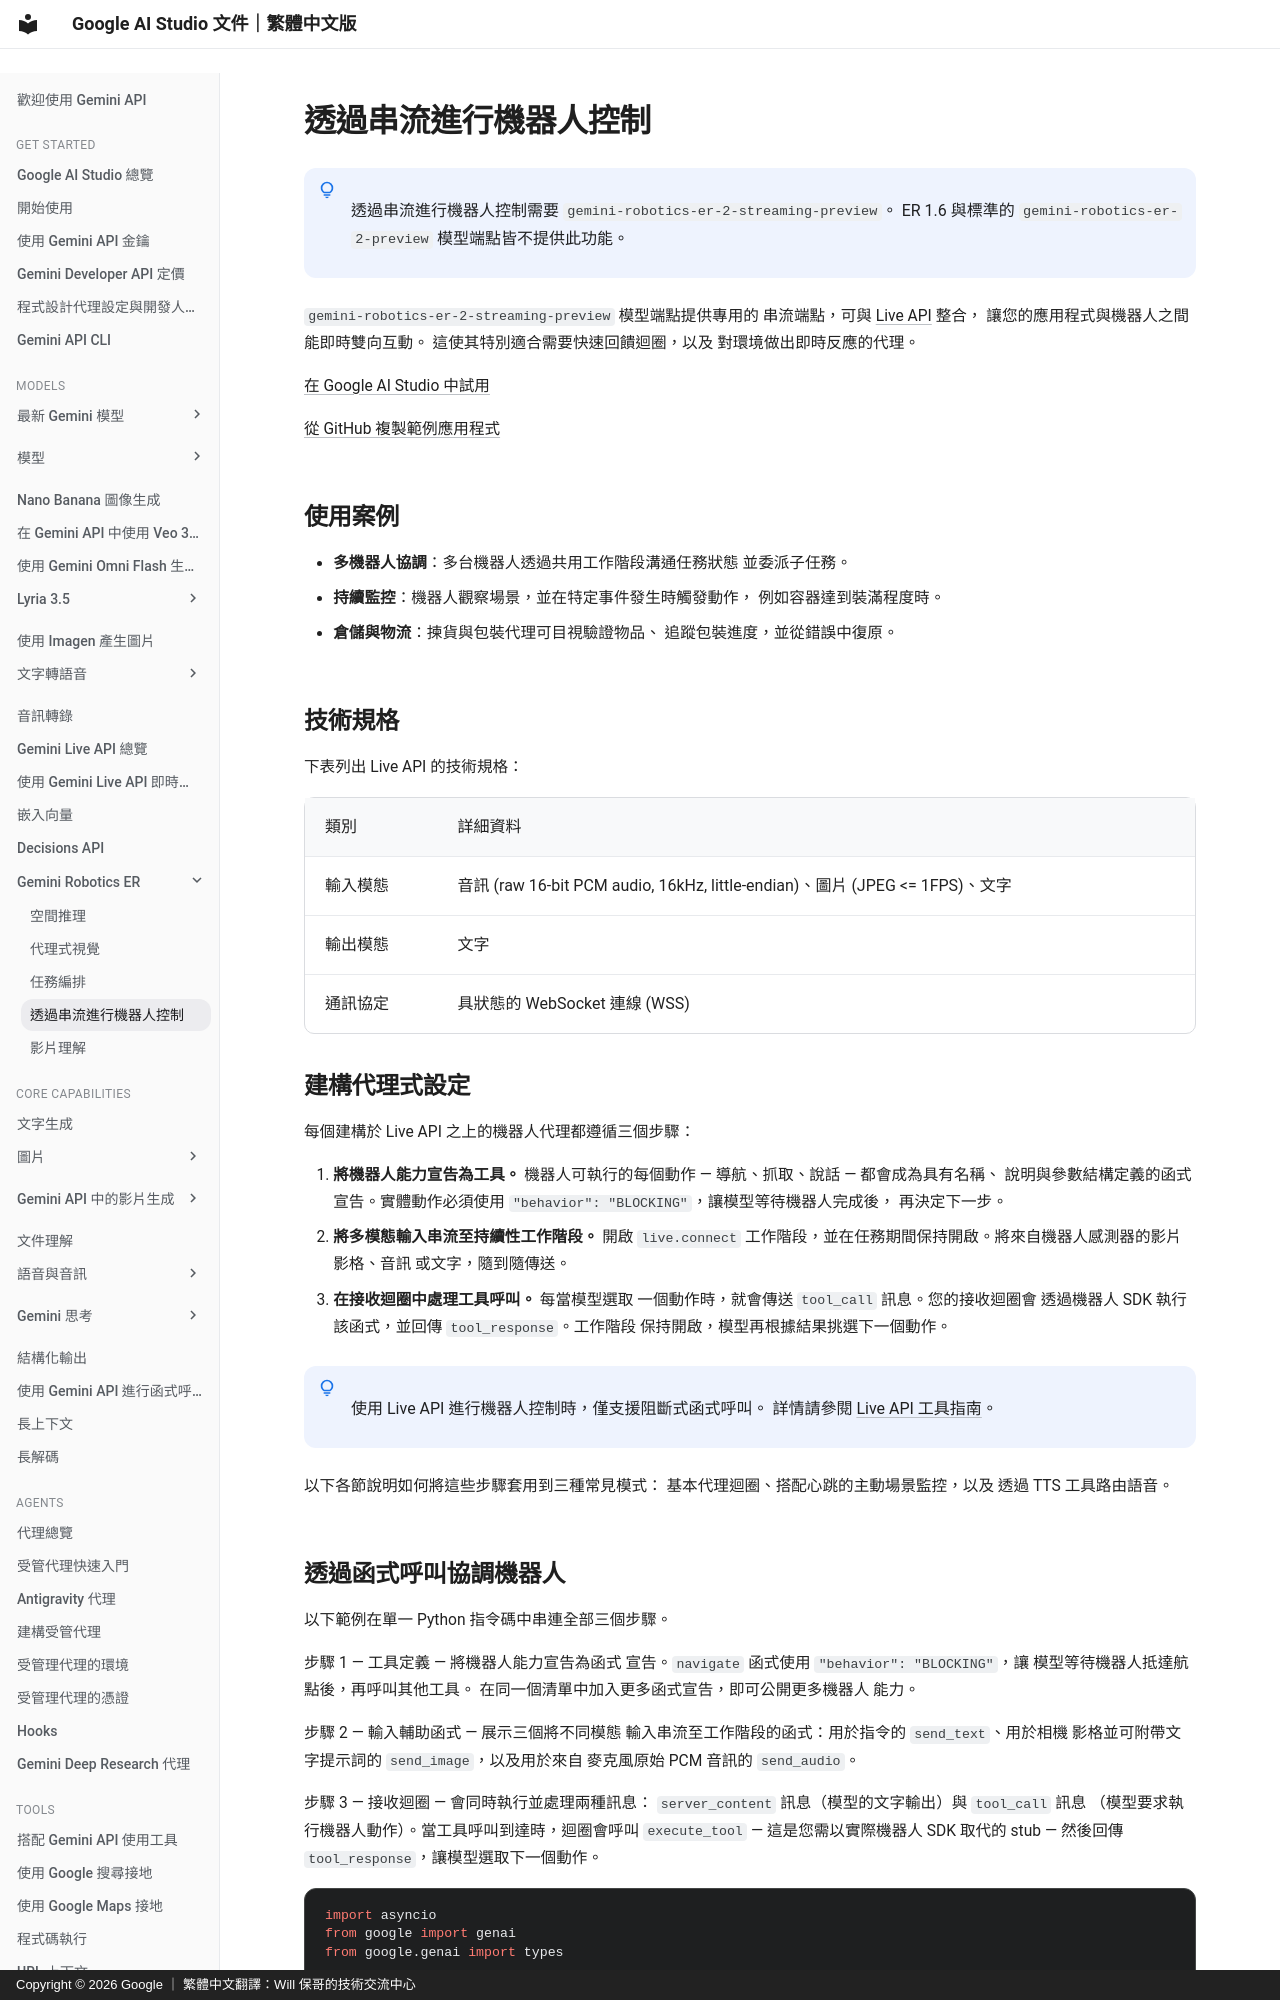

repository: doggy8088/aistudio.google · page: docs/robotics-streaming/index.html · generator: mkdocs · copyright: Copyright © 2026 Google ｜ 繁體中文翻譯：Will 保哥的技術交流中心

# 透過串流進行機器人控制


!!! note " "

      透過串流進行機器人控制需要 `gemini-robotics-er-2-streaming-preview`。
      ER 1.6 與標準的 `gemini-robotics-er-2-preview`
      模型端點皆不提供此功能。


`gemini-robotics-er-2-streaming-preview` 模型端點提供專用的
串流端點，可與 [Live API](/docs/live-api/get-started-sdk/) 整合，
讓您的應用程式與機器人之間能即時雙向互動。
這使其特別適合需要快速回饋迴圈，以及
對環境做出即時反應的代理。

[在 Google AI Studio 中試用](https://aistudio.google.com/prompts/new_chat?model=gemini-robotics-er-2-streaming-preview)

[從 GitHub 複製範例應用程式](https://github.com/google-gemini/robotics-samples/tree/main/live-api)

## 使用案例 {#use-cases}

*   **多機器人協調**：多台機器人透過共用工作階段溝通任務狀態
    並委派子任務。
*   **持續監控**：機器人觀察場景，並在特定事件發生時觸發動作，
    例如容器達到裝滿程度時。
*   **倉儲與物流**：揀貨與包裝代理可目視驗證物品、
    追蹤包裝進度，並從錯誤中復原。

## 技術規格 {#technical-specifications}

下表列出 Live API 的技術規格：

| 類別 | 詳細資料 |
| :--- | :--- |
| 輸入模態 | 音訊 (raw 16-bit PCM audio, 16kHz, little-endian)、圖片 (JPEG <= 1FPS)、文字 |
| 輸出模態 | 文字 |
| 通訊協定 | 具狀態的 WebSocket 連線 (WSS) |

## 建構代理式設定 {#how-it-works}

每個建構於 Live API 之上的機器人代理都遵循三個步驟：

1.  **將機器人能力宣告為工具。** 機器人可執行的每個動作 —
    導航、抓取、說話 — 都會成為具有名稱、
    說明與參數結構定義的函式宣告。實體動作必須使用
    `"behavior": "BLOCKING"`，讓模型等待機器人完成後，
    再決定下一步。
2.  **將多模態輸入串流至持續性工作階段。** 開啟 `live.connect`
    工作階段，並在任務期間保持開啟。將來自機器人感測器的影片影格、音訊
    或文字，隨到隨傳送。
3.  **在接收迴圈中處理工具呼叫。** 每當模型選取
    一個動作時，就會傳送 `tool_call` 訊息。您的接收迴圈會
    透過機器人 SDK 執行該函式，並回傳 `tool_response`。工作階段
    保持開啟，模型再根據結果挑選下一個動作。


!!! note " "

      使用 Live API 進行機器人控制時，僅支援阻斷式函式呼叫。
      詳情請參閱 [Live API 工具指南](/docs/live-api/tools/)。


以下各節說明如何將這些步驟套用到三種常見模式：
基本代理迴圈、搭配心跳的主動場景監控，以及
透過 TTS 工具路由語音。
